Image classification data set "dataset_processed" (kenah19/ImageProcessingPCB on GitHub). Class labels (6): missing hole, mouse bite, open circuit, short, spur, spurious copper.

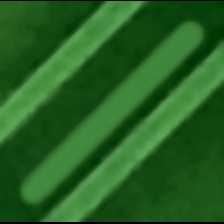
Label: spurious copper

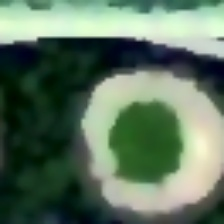
Label: missing hole

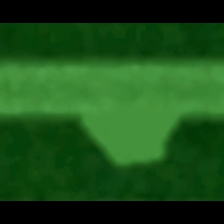
Label: spur

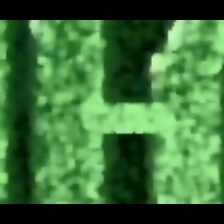
Label: short

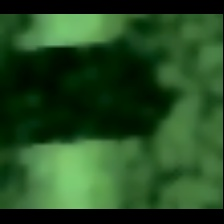
Label: open circuit

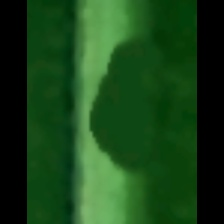
Label: mouse bite
